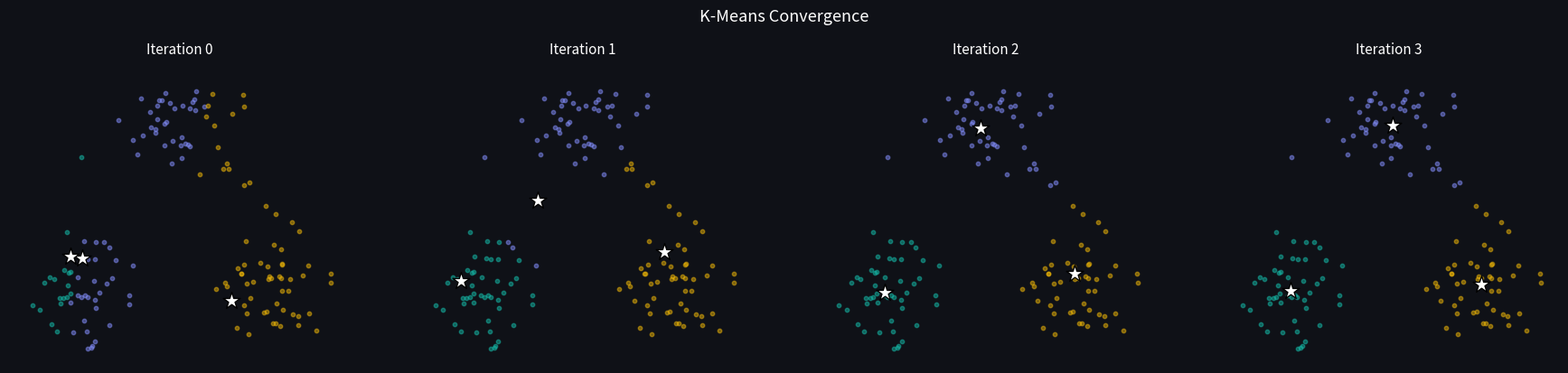
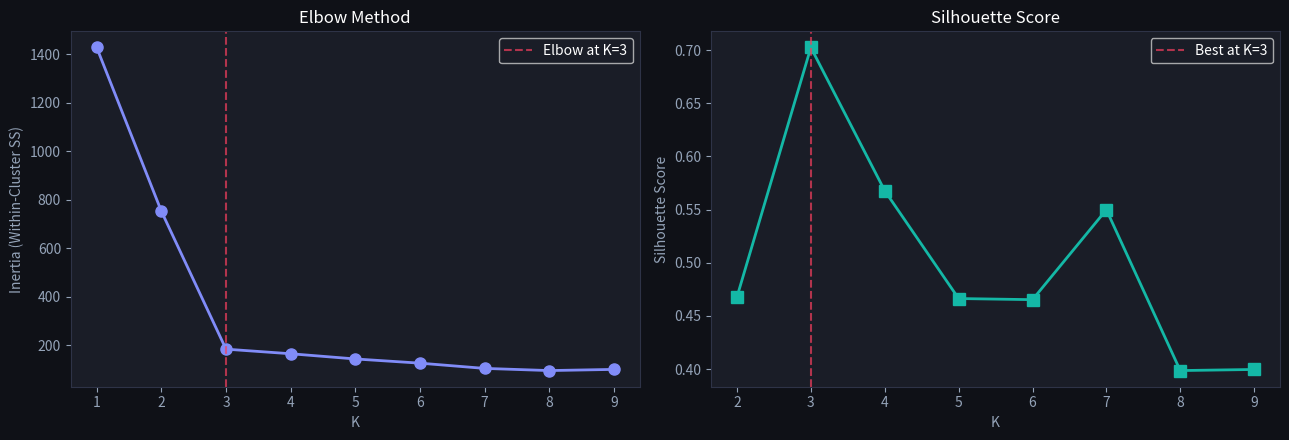

Generate these figures, in order, with matplotlib:
import numpy as np
import matplotlib.pyplot as plt

plt.rcParams['figure.facecolor'] = '#0f1117'
plt.rcParams['axes.facecolor'] = '#1a1d27'
plt.rcParams['text.color'] = 'white'
plt.rcParams['axes.labelcolor'] = '#94a3b8'
plt.rcParams['xtick.color'] = '#94a3b8'
plt.rcParams['ytick.color'] = '#94a3b8'
plt.rcParams['axes.edgecolor'] = '#2e3347'

np.random.seed(42)
K = 3
centers = np.array([[0, 0], [5, 0], [2.5, 4.3]])
n_per = 50
X = np.vstack([np.random.randn(n_per, 2) * 0.8 + c for c in centers])

def kmeans(X, K, n_iter=10):
    centroids = X[np.random.choice(len(X), K, replace=False)]
    history = [centroids.copy()]
    for _ in range(n_iter):
        dists = np.linalg.norm(X[:, None] - centroids[None], axis=2)
        labels = np.argmin(dists, axis=1)
        centroids = np.array([X[labels == k].mean(axis=0) for k in range(K)])
        history.append(centroids.copy())
    return labels, centroids, history

labels, centroids, history = kmeans(X, K)

fig, axes = plt.subplots(1, 4, figsize=(18, 4))
for i, ax in enumerate(axes):
    step_centroids = history[i]
    dists = np.linalg.norm(X[:, None] - step_centroids[None], axis=2)
    step_labels = np.argmin(dists, axis=1)
    for k in range(K):
        mask = step_labels == k
        ax.scatter(X[mask, 0], X[mask, 1], c=['#818cf8', '#14b8a6', '#eab308'][k], s=10, alpha=0.5)
    ax.scatter(step_centroids[:, 0], step_centroids[:, 1], c='white', s=200, marker='*', edgecolors='black', linewidths=1)
    ax.set_title(f'Iteration {i}', color='white', fontsize=11)
    ax.set_xlim(-2, 7)
    ax.set_ylim(-2, 6)
    ax.set_aspect('equal')
    ax.axis('off')
plt.suptitle('K-Means Convergence', color='white', fontsize=13, y=1.02)
plt.tight_layout()
plt.show()

inertias = []
for k in range(1, 10):
    _, cents, _ = kmeans(X, k)
    dists = np.linalg.norm(X[:, None] - cents[None], axis=2)
    labels = np.argmin(dists, axis=1)
    inertia = sum(np.sum((X[labels == k] - cents[k])**2) for k in range(k))
    inertias.append(inertia)

fig, axes = plt.subplots(1, 2, figsize=(13, 4.5))
axes[0].plot(range(1, 10), inertias, 'o-', color='#818cf8', linewidth=2, markersize=8)
axes[0].axvline(3, color='#f43f5e', linestyle='--', alpha=0.7, label='Elbow at K=3')
axes[0].set_xlabel('K')
axes[0].set_ylabel('Inertia (Within-Cluster SS)')
axes[0].set_title('Elbow Method', color='white')
axes[0].legend()

silhouette_scores = []
for k in range(2, 10):
    _, cents, _ = kmeans(X, k)
    dists = np.linalg.norm(X[:, None] - cents[None], axis=2)
    labels = np.argmin(dists, axis=1)
    s = 0
    for i in range(len(X)):
        ci = labels[i]
        a = np.mean(np.linalg.norm(X[labels == ci] - X[i], axis=1))
        b = min(np.mean(np.linalg.norm(X[labels == j] - X[i], axis=1)) for j in range(k) if j != ci)
        s += (b - a) / max(a, b)
    silhouette_scores.append(s / len(X))
axes[1].plot(range(2, 10), silhouette_scores, 's-', color='#14b8a6', linewidth=2, markersize=8)
axes[1].axvline(3, color='#f43f5e', linestyle='--', alpha=0.7, label='Best at K=3')
axes[1].set_xlabel('K')
axes[1].set_ylabel('Silhouette Score')
axes[1].set_title('Silhouette Score', color='white')
axes[1].legend()
plt.tight_layout()
plt.show()
